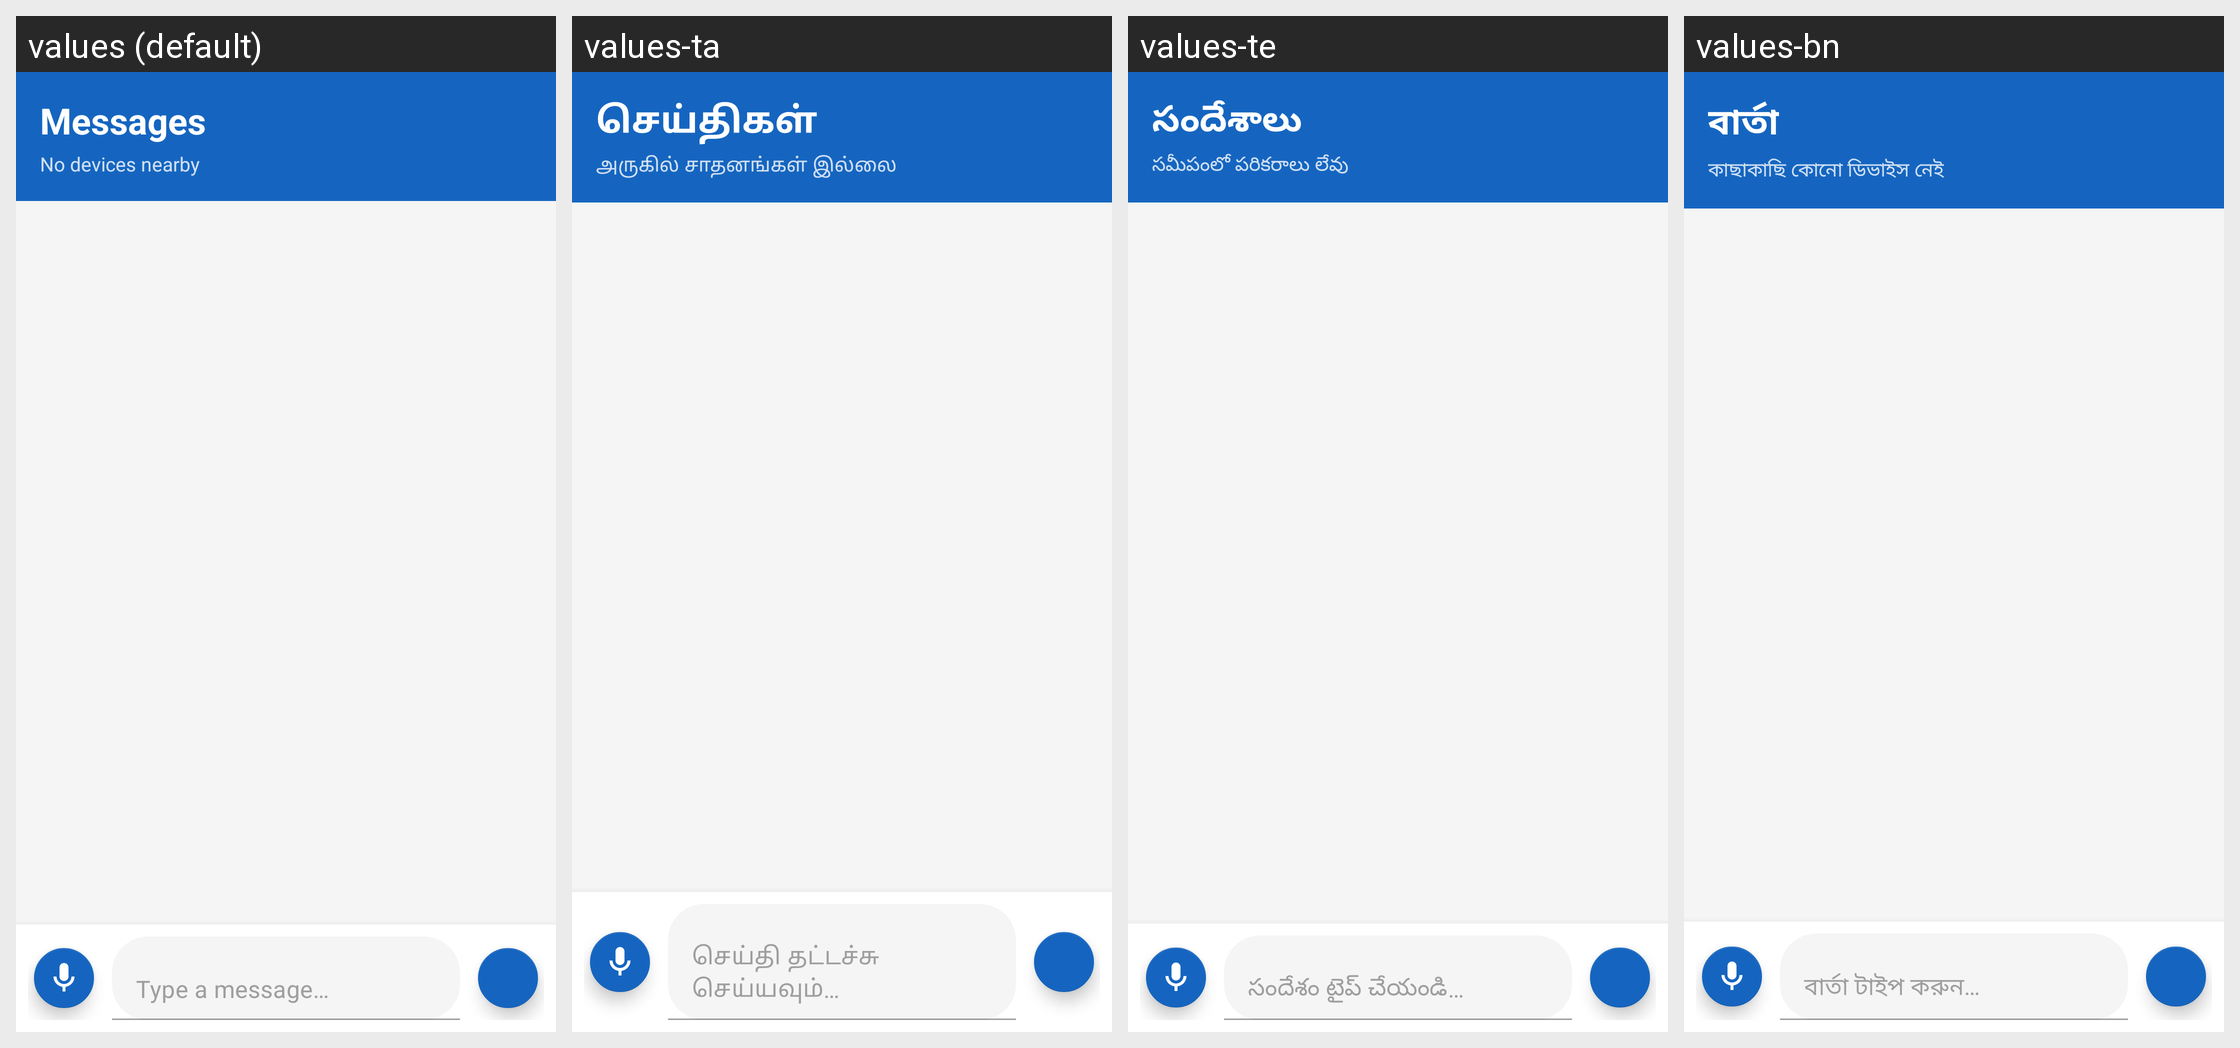

Locale-by-locale string values for the Android screen shown in this grid:
Android screen res/layout/fragment_chat.xml rendered under 4 locales, left to right: values (default), values-ta, values-te, values-bn. Device: Nexus 5 (rendered at 1080×1920; each locale shown at half size, 540×960, under a caption strip naming it); theme Theme.EmergencyMesh.
Other locales in the repository, not shown: values-hi.
Strings drawn on this screen, with the default value and each locale's value (text and hints the layout hard-codes, and strings that could not be matched under every locale, appear in the picture but are not listed):

nav_chat
  values: Messages
  values-ta: செய்திகள்
  values-te: సందేశాలు
  values-bn: বার্তা

no_peers
  values: No devices nearby
  values-ta: அருகில் சாதனங்கள் இல்லை
  values-te: సమీపంలో పరికరాలు లేవు
  values-bn: কাছাকাছি কোনো ডিভাইস নেই

type_message
  values: Type a message…
  values-ta: செய்தி தட்டச்சு செய்யவும்…
  values-te: సందేశం టైప్ చేయండి…
  values-bn: বার্তা টাইপ করুন…
